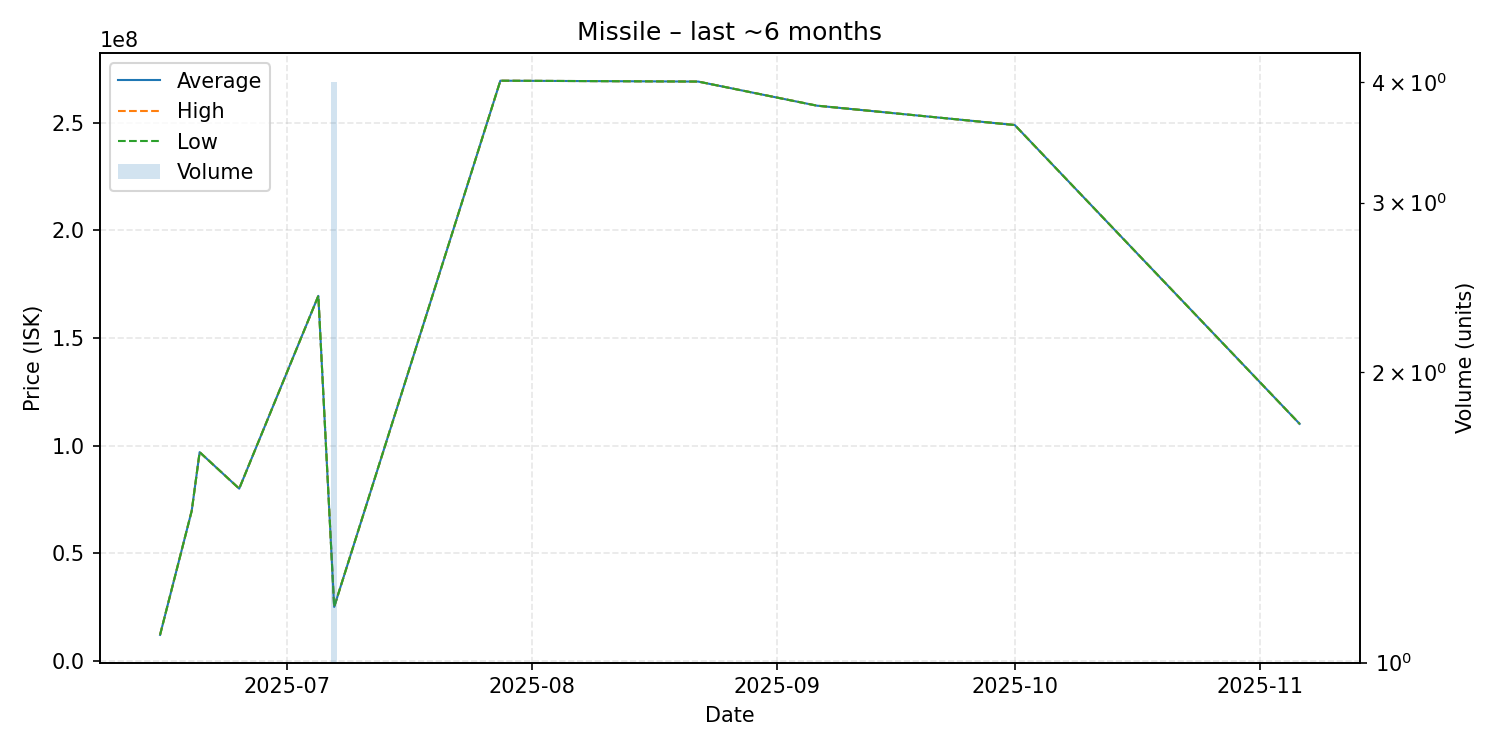

Source data for this figure (header and first rows):
date, average, highest, lowest, order_count, volume
2025-06-15, 12030000, 12030000, 12030000, 1, 1
2025-06-19, 69690000, 69690000, 69690000, 1, 1
2025-06-20, 96960000, 96960000, 96960000, 1, 1
2025-06-25, 80000000, 80000000, 80000000, 1, 1
2025-07-05, 169600000, 169600000, 169600000, 1, 1
2025-07-07, 25012500, 25020000, 25005000, 3, 4
2025-07-28, 269600000, 269600000, 269600000, 1, 1
2025-08-22, 269200000, 269200000, 269200000, 1, 1
2025-09-06, 258000000, 258000000, 258000000, 1, 1
2025-10-01, 249000000, 249000000, 249000000, 1, 1
2025-11-06, 110100000, 110100000, 110100000, 1, 1
